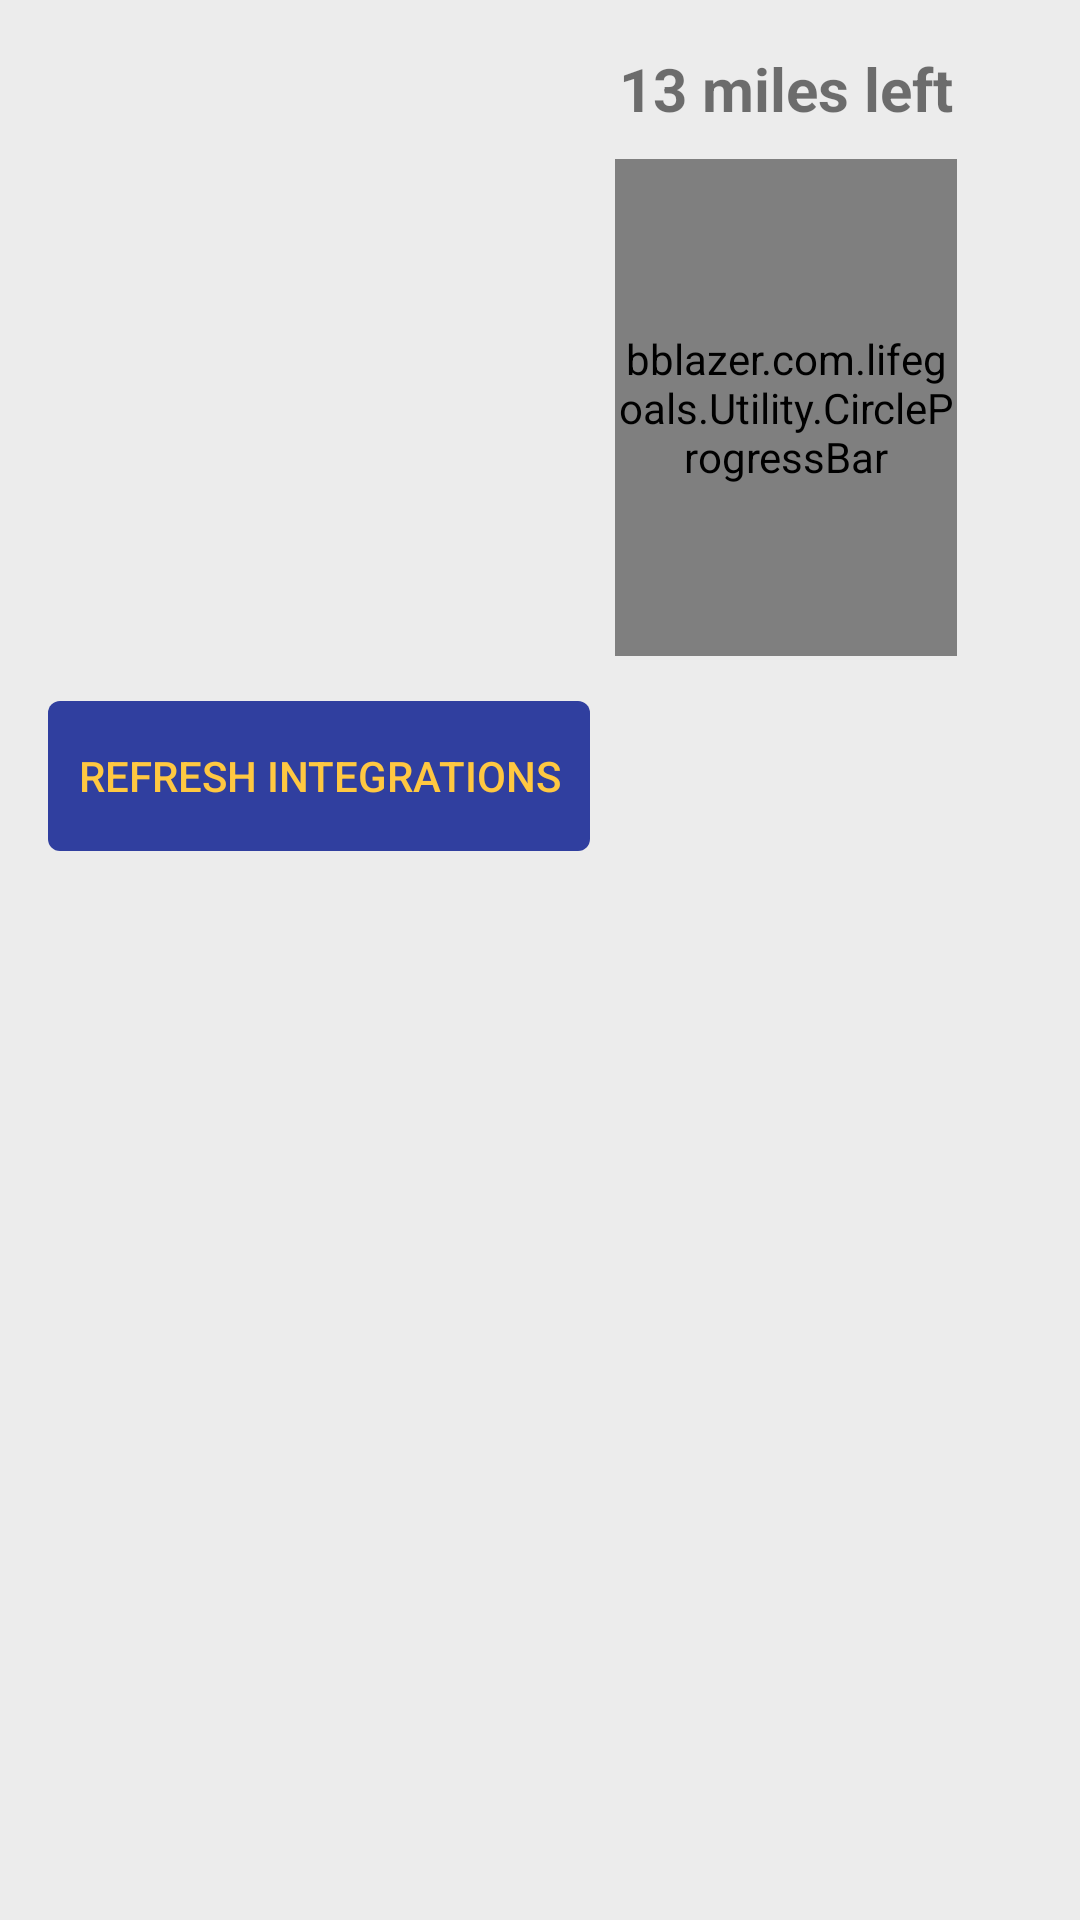

Android layout source for this screen:
<!-- AndroidManifest.xml: application theme AppTheme -->
<!-- res/layout/activity_view_goal.xml -->
<?xml version="1.0" encoding="utf-8"?>
<LinearLayout xmlns:android="http://schemas.android.com/apk/res/android"
    xmlns:tools="http://schemas.android.com/tools"
    xmlns:app="http://schemas.android.com/apk/res-auto"
    android:layout_width="match_parent"
    android:layout_height="match_parent"
    android:orientation="vertical"
    android:weightSum="3"
    android:paddingBottom="@dimen/activity_vertical_margin"
    android:paddingLeft="@dimen/activity_horizontal_margin"
    android:paddingRight="@dimen/activity_horizontal_margin"
    android:paddingTop="@dimen/activity_vertical_margin"
    android:background="#ececec"
    tools:context="bblazer.com.lifegoals.Activity.ViewGoalActivity">

    <LinearLayout
        android:orientation="horizontal"
        android:layout_width="match_parent"
        android:layout_height="0dp"
        android:layout_weight="1">

        <LinearLayout
            android:id="@+id/overview_container"
            android:orientation="vertical"
            android:gravity="center"
            android:layout_weight="1"
            android:layout_width="match_parent"
            android:layout_height="match_parent">

        </LinearLayout>

        <RelativeLayout
            android:layout_weight="1"
            android:layout_width="match_parent"
            android:layout_height="match_parent">

            <TextView
                android:gravity="center_horizontal"
                android:id="@+id/distance_left"
                android:layout_width="match_parent"
                android:layout_height="wrap_content"
                android:text="13 miles left"
                android:textSize="20dp"
                android:textStyle="bold"
                android:layout_marginBottom="10dp"/>

            <bblazer.com.lifegoals.Utility.CircleProgressBar
                android:layout_below="@id/distance_left"
                android:id="@+id/custom_progressBar"
                android:layout_centerInParent="true"
                android:layout_width="@dimen/progressBar_dimen"
                android:layout_height="@dimen/progressBar_dimen"
                android:layout_marginLeft="50dp"
                app:progressbarColor="@color/colorAccent"
                app:progress="0"
                app:max="100"
                app:min="0"
                app:progressBarThickness="25dp" />

        </RelativeLayout>

    </LinearLayout>

    <LinearLayout
        android:layout_width="match_parent"
        android:layout_height="0dp"
        android:layout_weight="2"
        android:orientation="vertical">
        
        <RelativeLayout
            android:layout_marginTop="15dp"
            android:layout_width="match_parent"
            android:layout_marginBottom="5dp"
            android:layout_height="50dp">

            <Button
                android:id="@+id/refresh_integrations"
                android:background="@drawable/rounded_background"
                android:layout_alignParentLeft="true"
                android:text="Refresh Integrations"
                android:padding="10dp"
                android:textColor="@color/colorAccent"
                android:layout_width="wrap_content"
                android:layout_height="match_parent" />

        </RelativeLayout>

        <RelativeLayout
            android:layout_weight="1"
            android:layout_width="match_parent"
            android:layout_height="0dp">

            <ListView
                android:visibility="gone"
                android:id="@+id/event_list"
                android:layout_width="match_parent"
                android:layout_height="match_parent"></ListView>

            <RelativeLayout
                android:visibility="gone"
                android:id="@+id/empty_view"
                android:layout_width="match_parent"
                android:layout_height="match_parent">

                <ImageView
                    android:id="@+id/app_icon"
                    android:layout_width="150dp"
                    android:layout_height="150dp"
                    android:layout_alignParentTop="true"
                    android:layout_centerHorizontal="true"
                    android:src="@drawable/bike_icon"/>

                <TextView
                    android:layout_below="@id/app_icon"
                    android:layout_width="200dp"
                    android:layout_height="match_parent"
                    android:layout_centerHorizontal="true"
                    android:gravity="center_horizontal"
                    android:textSize="18dp"
                    android:textStyle="bold"
                    android:text="Get out there and get going! This space is empty :("/>

            </RelativeLayout>

        </RelativeLayout>

    </LinearLayout>

</LinearLayout>
<!-- resources referenced by this layout -->
<resources>
  <color name="colorAccent">#FFC841</color>
  <dimen name="activity_horizontal_margin">16dp</dimen>
  <dimen name="activity_vertical_margin">16dp</dimen>
  <dimen name="progressBar_dimen">200dp</dimen>
  <!-- drawable bike_icon: png bitmap (drawable, 9850 bytes) -->
  <!-- drawable rounded_background (drawable) -->
  <?xml version="1.0" encoding="utf-8"?>
  <shape xmlns:android="http://schemas.android.com/apk/res/android">
      <solid android:color="?attr/colorPrimaryDark" />
      <corners android:radius="4dp" />
  </shape>
  <style name="AppTheme" parent="Theme.AppCompat.Light.DarkActionBar">
          
          <item name="colorPrimary">@color/colorPrimary</item>
          <item name="colorPrimaryDark">@color/colorPrimaryDark</item>
          <item name="colorAccent">@color/colorAccent</item>
      </style>
  <color name="colorPrimary">#3F51B5</color>
  <color name="colorPrimaryDark">#303F9F</color>
</resources>
